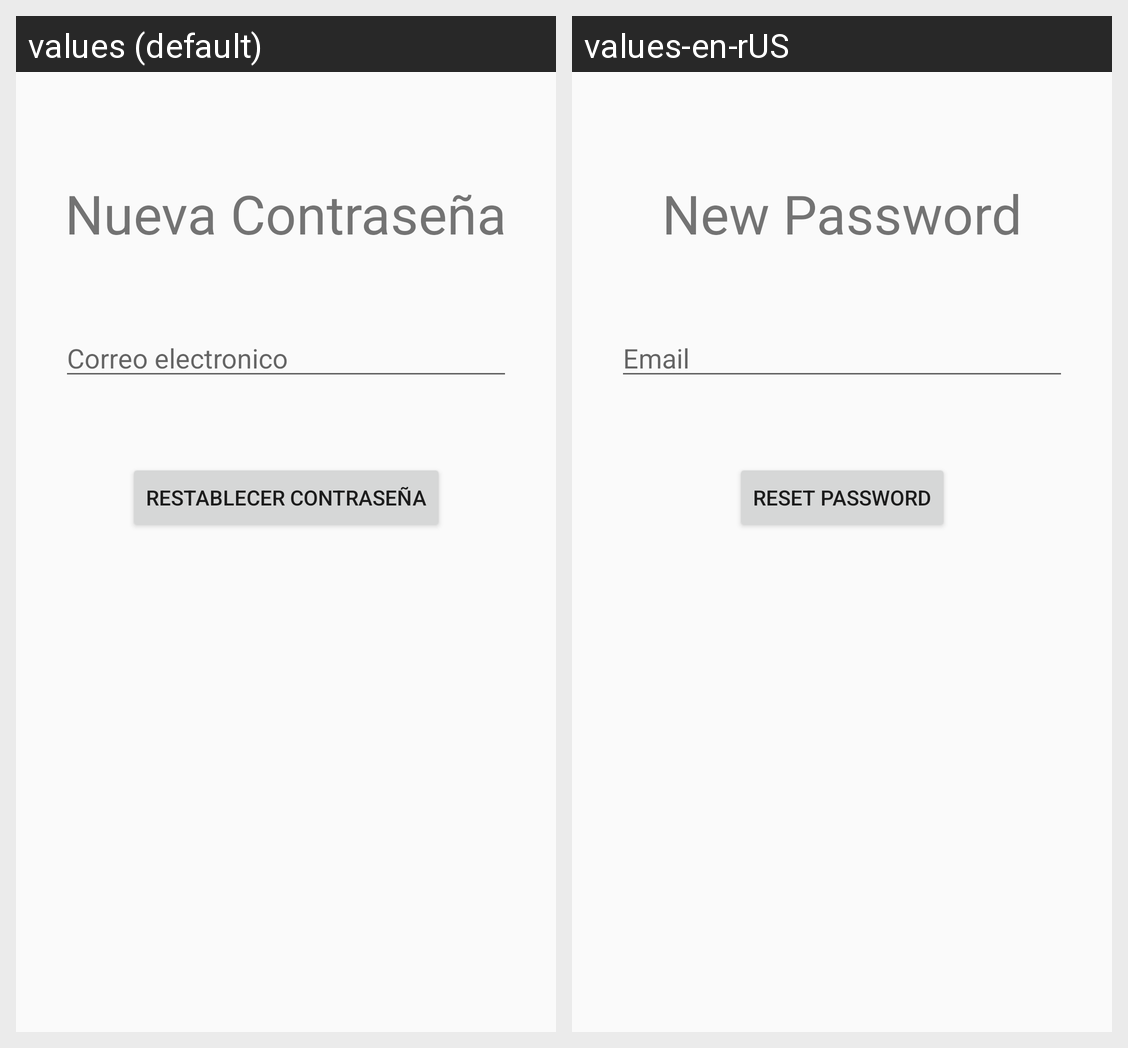

For this localized Android screen grid, give each drawn string resource with its value in every locale shown.
Android screen res/layout/activity_contrasenia_nueva.xml rendered under 2 locales, left to right: values (default), values-en-rUS. Device: Nexus 5 (rendered at 1080×1920; each locale shown at half size, 540×960, under a caption strip naming it); theme AppTheme.
Strings drawn on this screen, with the default value and each locale's value (text and hints the layout hard-codes, and strings that could not be matched under every locale, appear in the picture but are not listed):

txt_nuevacontra
  values: Nueva Contraseña
  values-en-rUS: New Password

txt_correo
  values: Correo electronico
  values-en-rUS: Email

bt_restablecer
  values: Restablecer Contraseña
  values-en-rUS: Reset Password
